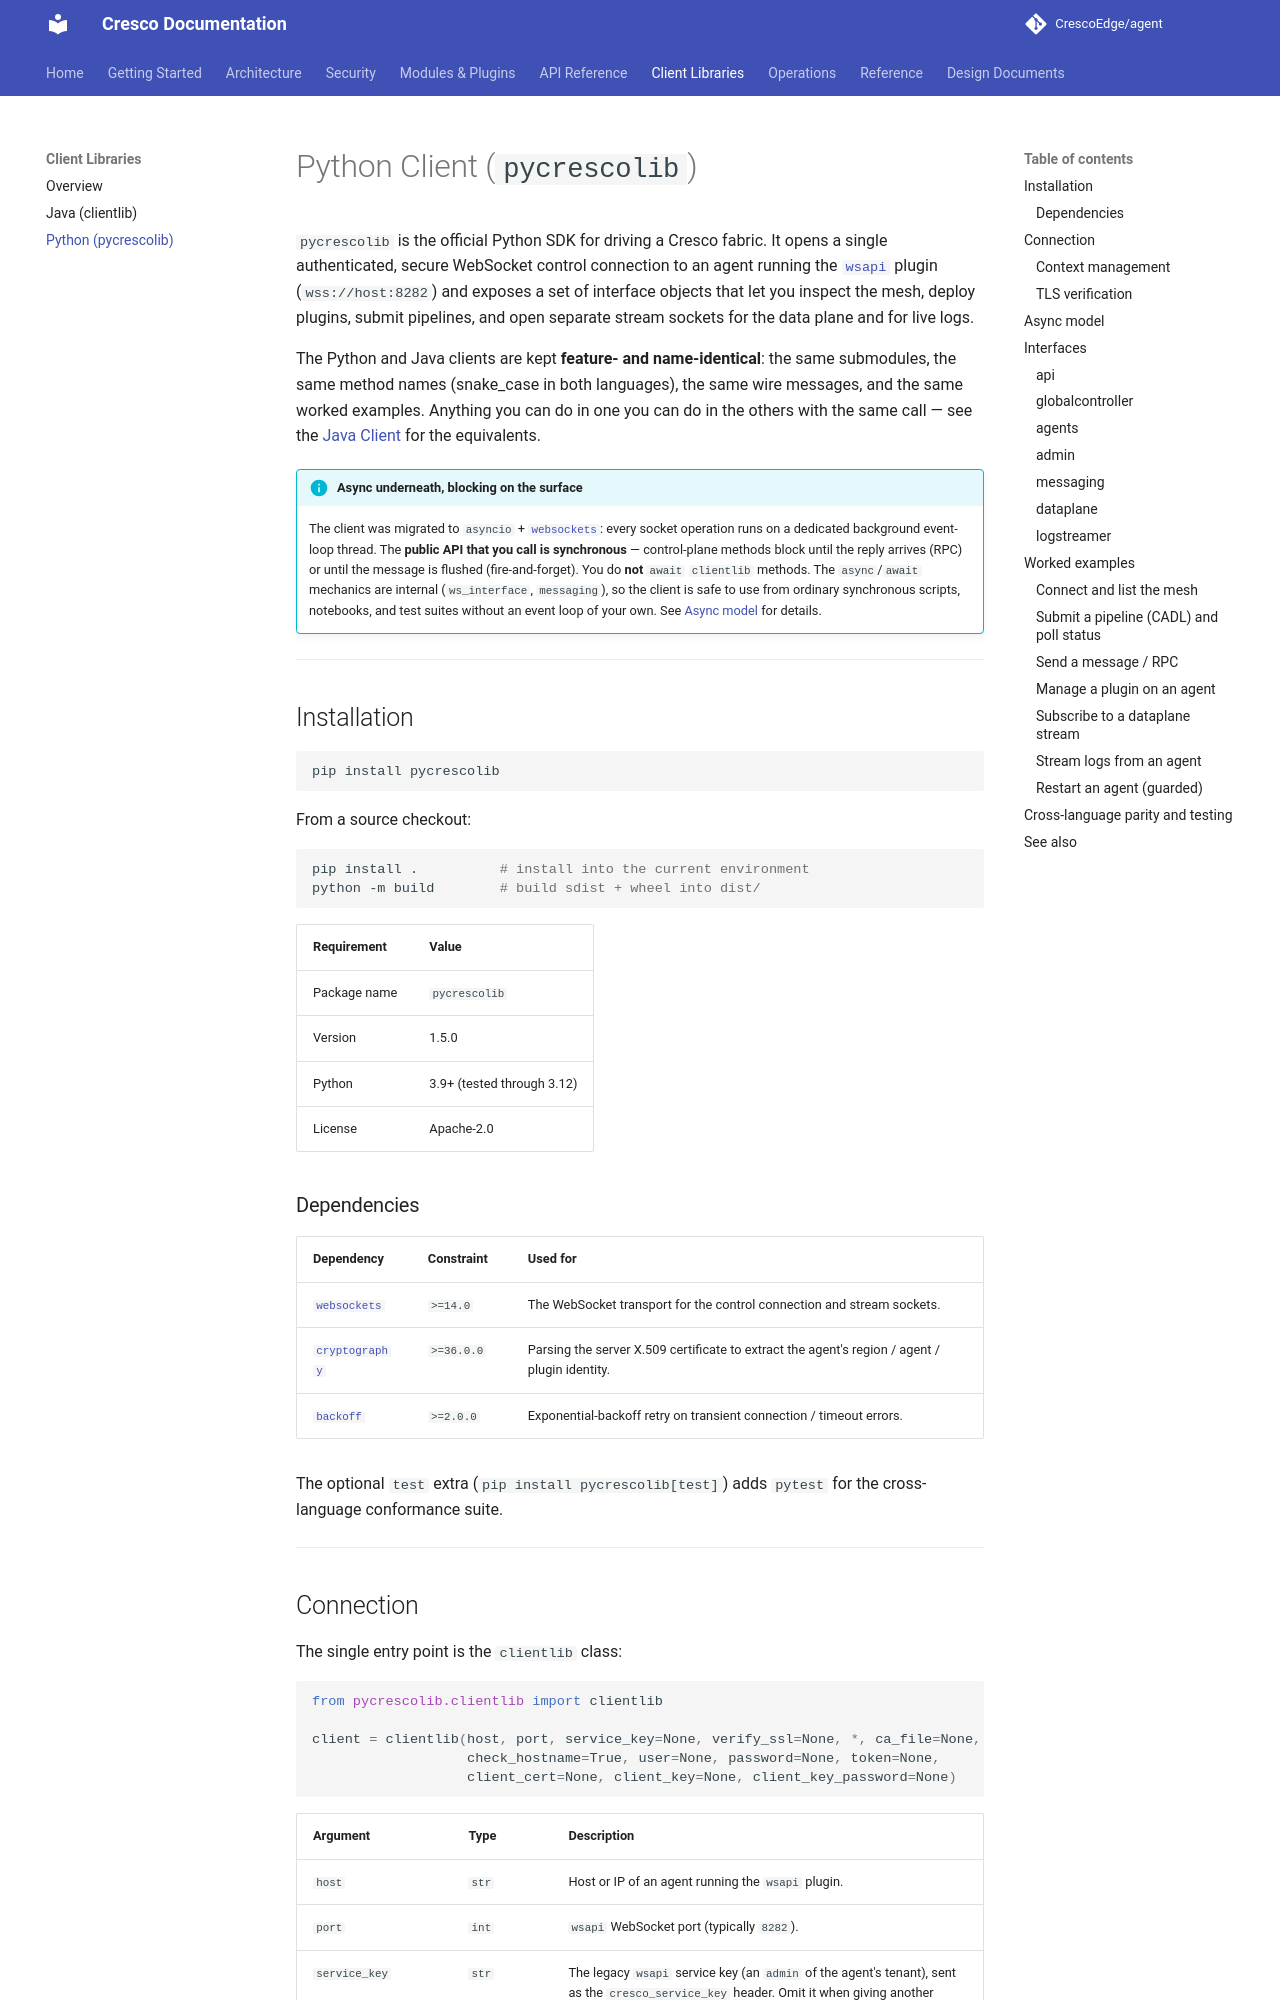

repository: CrescoEdge/docs · page: clients/python/index.html · generator: mkdocs

# Python Client (`pycrescolib`)

`pycrescolib` is the official Python SDK for driving a Cresco fabric. It opens a single
authenticated, secure WebSocket control connection to an agent running the
[`wsapi`](../plugins/wsapi.md) plugin (`wss://host:8282`) and exposes a set of interface
objects that let you inspect the mesh, deploy plugins, submit pipelines, and open
separate stream sockets for the data plane and for live logs.

The Python and Java clients are kept **feature- and name-identical**: the same
submodules, the same method names (snake_case in both languages), the same wire messages,
and the same worked examples. Anything you can do in one you can do in the others with the same
call — see the [Java Client](java.md) for the equivalents.

!!! info "Async underneath, blocking on the surface"
    The client was migrated to `asyncio` + [`websockets`](https://websockets.readthedocs.io/):
    every socket operation runs on a dedicated background event-loop thread. The **public API
    that you call is synchronous** — control-plane methods block until the reply arrives (RPC)
    or until the message is flushed (fire-and-forget). You do **not** `await` `clientlib`
    methods. The `async`/`await` mechanics are internal (`ws_interface`, `messaging`), so the
    client is safe to use from ordinary synchronous scripts, notebooks, and test suites without
    an event loop of your own. See [Async model](#async-model) for details.

---

## Installation

```bash
pip install pycrescolib
```

From a source checkout:

```bash
pip install .          # install into the current environment
python -m build        # build sdist + wheel into dist/
```

| Requirement | Value |
|---|---|
| Package name | `pycrescolib` |
| Version | 1.5.0 |
| Python | 3.9+ (tested through 3.12) |
| License | Apache-2.0 |

### Dependencies

| Dependency | Constraint | Used for |
|---|---|---|
| [`websockets`](https://pypi.org/project/websockets/) | `>=14.0` | The WebSocket transport for the control connection and stream sockets. |
| [`cryptography`](https://pypi.org/project/cryptography/) | `>=36.0.0` | Parsing the server X.509 certificate to extract the agent's region / agent / plugin identity. |
| [`backoff`](https://pypi.org/project/backoff/) | `>=2.0.0` | Exponential-backoff retry on transient connection / timeout errors. |

The optional `test` extra (`pip install pycrescolib[test]`) adds `pytest` for the
cross-language conformance suite.

---
